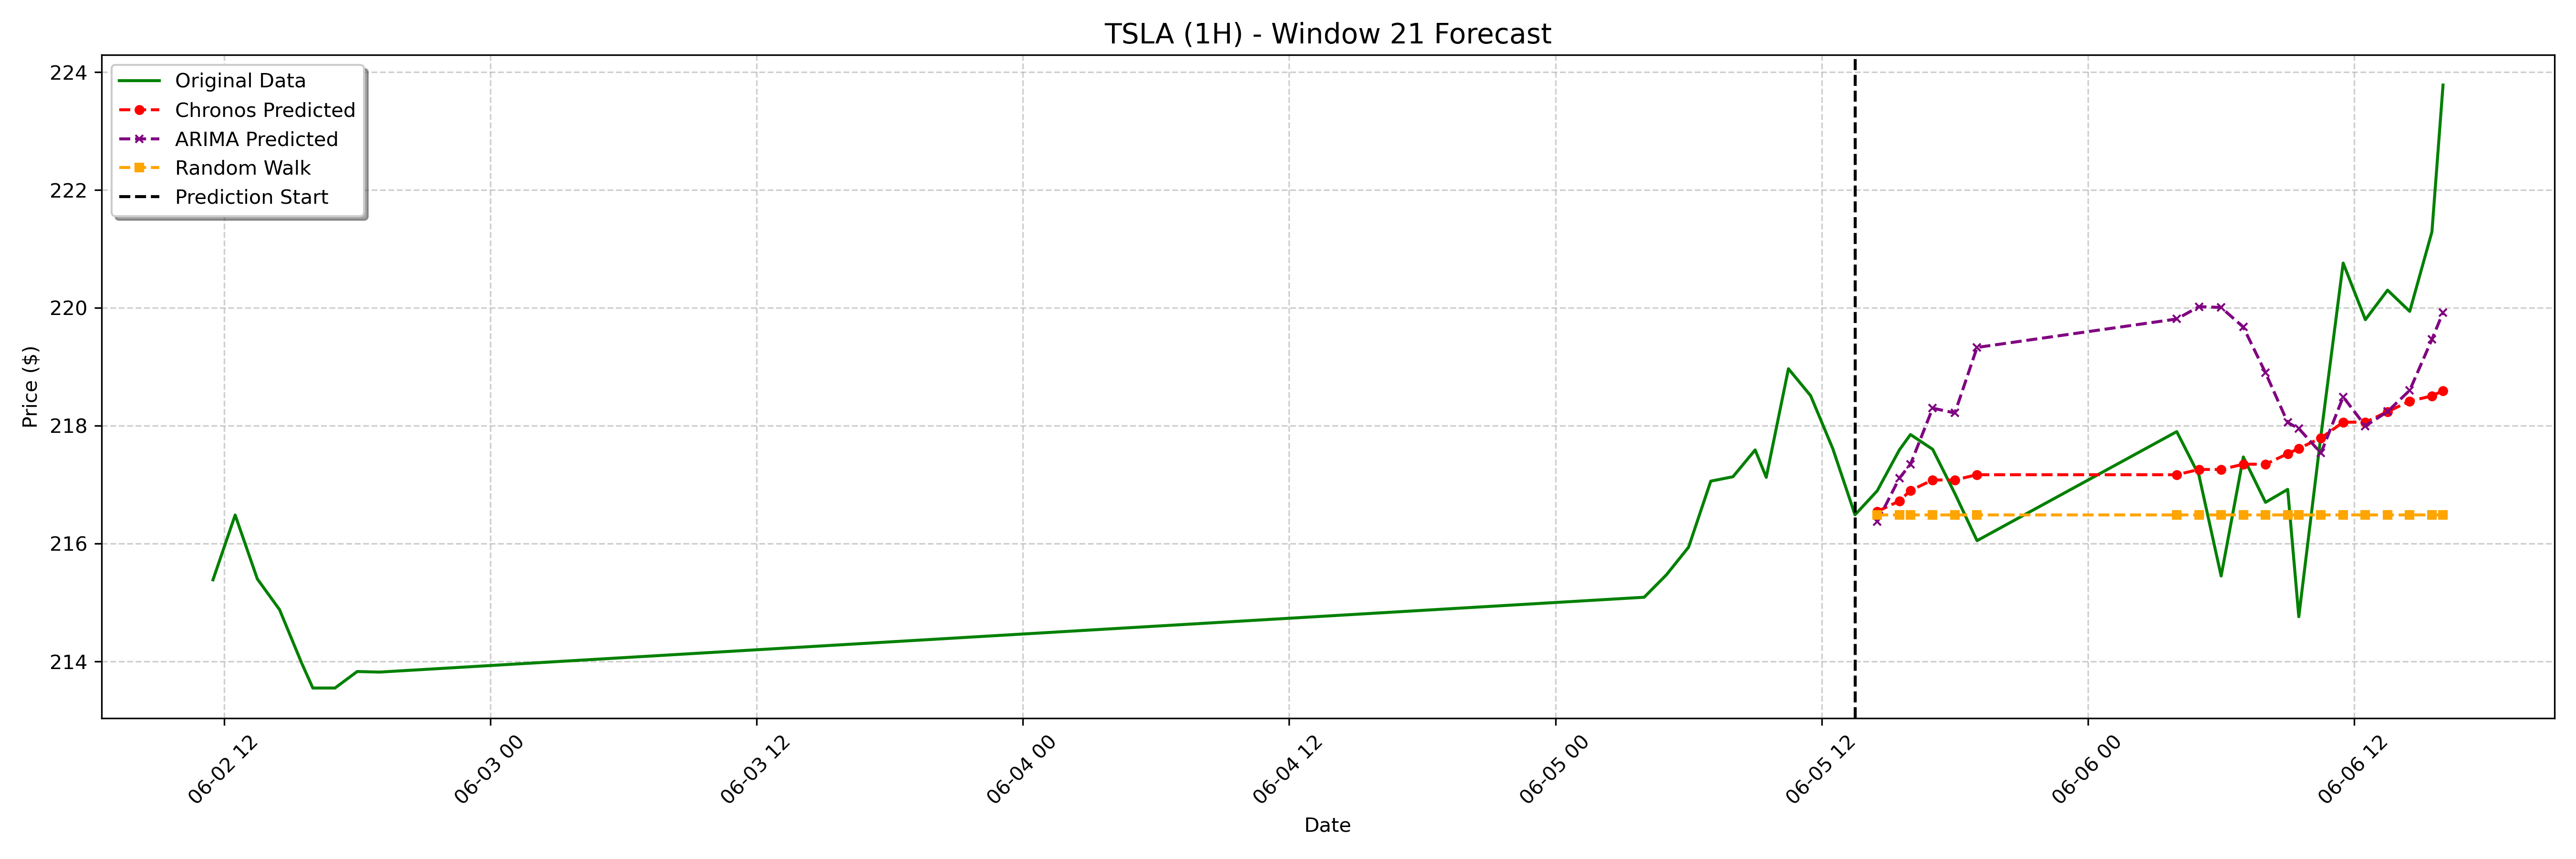

The data file committed next to this chart (first rows):
date, actual, chronos_forecast, arima_forecast, random_walk_forecast
2023-06-05 14:30:00-04:00, 216.9, 216.5, 216.4, 216.5
2023-06-05 15:30:00-04:00, 217.6, 216.7, 217.1, 216.5
2023-06-05 16:00:00-04:00, 217.8, 216.9, 217.3, 216.5
2023-06-05 17:00:00-04:00, 217.6, 217.1, 218.3, 216.5
2023-06-05 18:00:00-04:00, 216.8, 217.1, 218.2, 216.5
2023-06-05 19:00:00-04:00, 216.1, 217.2, 219.3, 216.5
2023-06-06 04:00:00-04:00, 217.9, 217.2, 219.8, 216.5
2023-06-06 05:00:00-04:00, 217.2, 217.3, 220, 216.5
2023-06-06 06:00:00-04:00, 215.4, 217.3, 220, 216.5
2023-06-06 07:00:00-04:00, 217.5, 217.3, 219.7, 216.5
2023-06-06 08:00:00-04:00, 216.7, 217.3, 218.9, 216.5
2023-06-06 09:00:00-04:00, 216.9, 217.5, 218.1, 216.5
2023-06-06 09:30:00-04:00, 214.8, 217.6, 218, 216.5
2023-06-06 10:30:00-04:00, 217.8, 217.8, 217.5, 216.5
2023-06-06 11:30:00-04:00, 220.8, 218.1, 218.5, 216.5
2023-06-06 12:30:00-04:00, 219.8, 218.1, 218, 216.5
2023-06-06 13:30:00-04:00, 220.3, 218.2, 218.2, 216.5
2023-06-06 14:30:00-04:00, 219.9, 218.4, 218.6, 216.5
2023-06-06 15:30:00-04:00, 221.3, 218.5, 219.5, 216.5
2023-06-06 16:00:00-04:00, 223.8, 218.6, 219.9, 216.5
